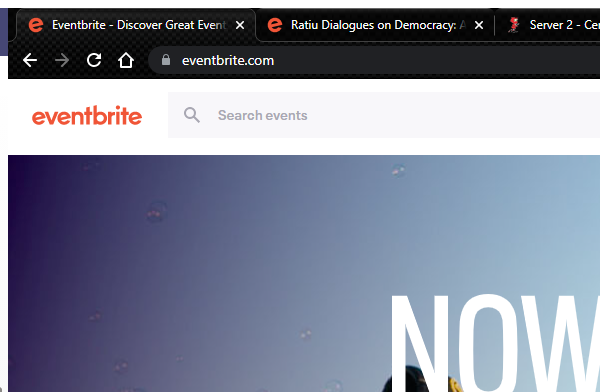
Task: Robotic Enterprise Framework
Workflow: Eventbrite_NagigateToJapanRobotics

Step 1: Attach Browser 'chrome.exe Eventbrite' in window 'Eventbrite - Discover Great Events or Create Your Own & Sell Tickets' (chrome.exe)

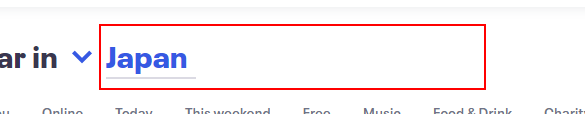
Step 2: type "Japan" into the text box 'locationPicker'

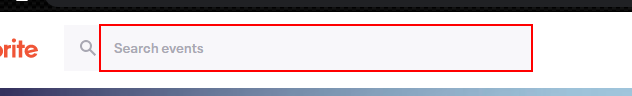
Step 3: type "Robotics" into the text box 'eventPickerglobal-header-desktop-search'
